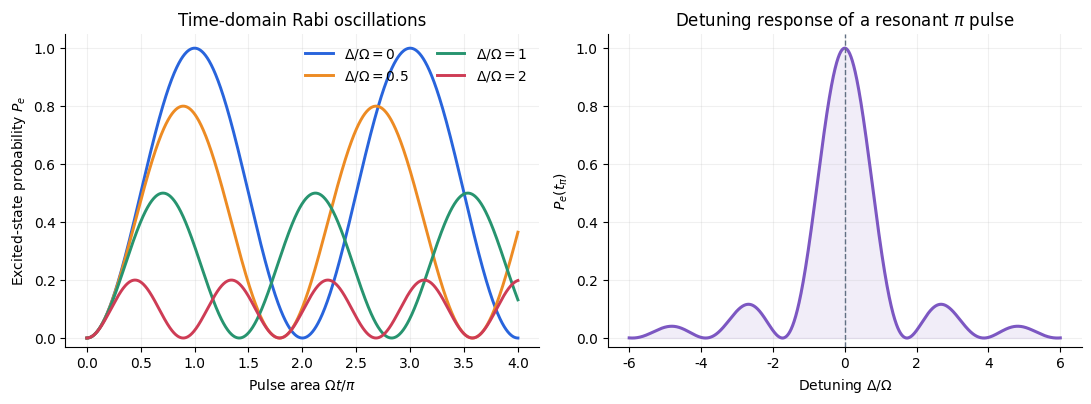
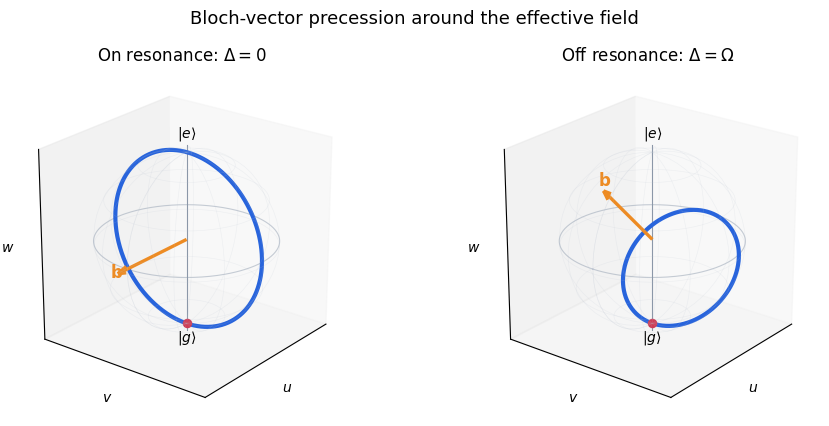
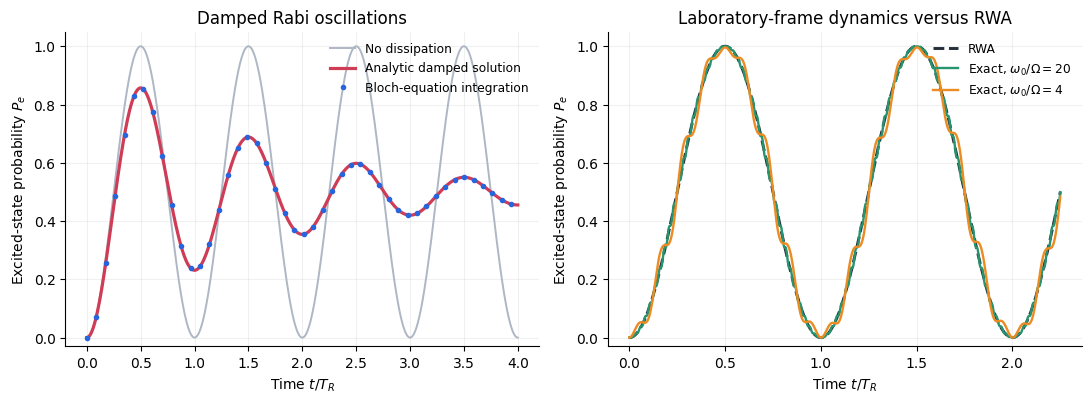

Reproduce these figures in Python, in order.
#!/usr/bin/env python3
"""Reproduce the figures and numerical checks in the Rabi-oscillation article."""

from __future__ import annotations

import argparse
from pathlib import Path

import matplotlib.pyplot as plt
import numpy as np
from scipy.integrate import solve_ivp


COLORS = {
    "blue": "#2864dc",
    "orange": "#ed8b23",
    "green": "#27946f",
    "red": "#ce3c55",
    "purple": "#7c57c2",
    "gray": "#617083",
}


def set_style() -> None:
    plt.rcParams.update(
        {
            "figure.dpi": 150,
            "savefig.dpi": 180,
            "font.family": "DejaVu Sans",
            "font.size": 10,
            "axes.titlesize": 12,
            "axes.labelsize": 10,
            "axes.spines.top": False,
            "axes.spines.right": False,
            "axes.grid": True,
            "grid.alpha": 0.18,
            "legend.frameon": False,
        }
    )


def rabi_probability(t: np.ndarray, omega: float, delta: float) -> np.ndarray:
    omega_r = np.hypot(omega, delta)
    if omega_r == 0:
        return np.zeros_like(t, dtype=float)
    return (omega / omega_r) ** 2 * np.sin(omega_r * t / 2) ** 2


def figure_population_and_detuning(output_dir: Path) -> None:
    theta = np.linspace(0, 4 * np.pi, 1200)
    fig, axes = plt.subplots(1, 2, figsize=(11, 4.1))

    ratios = [0.0, 0.5, 1.0, 2.0]
    colors = [COLORS["blue"], COLORS["orange"], COLORS["green"], COLORS["red"]]
    for ratio, color in zip(ratios, colors):
        axes[0].plot(
            theta / np.pi,
            rabi_probability(theta, 1.0, ratio),
            lw=2.1,
            color=color,
            label=rf"$\Delta/\Omega={ratio:g}$",
        )
    axes[0].set(xlabel=r"Pulse area $\Omega t/\pi$", ylabel=r"Excited-state probability $P_e$")
    axes[0].set_ylim(-0.03, 1.05)
    axes[0].legend(ncol=2, loc="upper right")
    axes[0].set_title("Time-domain Rabi oscillations")

    detuning = np.linspace(-6, 6, 1800)
    pulse_time = np.pi
    response = np.array([rabi_probability(np.array([pulse_time]), 1.0, d)[0] for d in detuning])
    axes[1].plot(detuning, response, lw=2.2, color=COLORS["purple"])
    axes[1].axvline(0, color=COLORS["gray"], lw=1, ls="--")
    axes[1].fill_between(detuning, 0, response, color=COLORS["purple"], alpha=0.10)
    axes[1].set(xlabel=r"Detuning $\Delta/\Omega$", ylabel=r"$P_e(t_\pi)$")
    axes[1].set_ylim(-0.03, 1.05)
    axes[1].set_title(r"Detuning response of a resonant $\pi$ pulse")
    fig.tight_layout()
    fig.savefig(output_dir / "population-and-detuning.png", bbox_inches="tight")
    plt.close(fig)


def bloch_trajectory(delta_ratio: float, points: int = 500) -> tuple[np.ndarray, np.ndarray]:
    omega = 1.0
    delta = delta_ratio * omega
    omega_r = np.hypot(omega, delta)
    t = np.linspace(0, 2 * np.pi / omega_r, points)
    u = -(omega * delta / omega_r**2) * (1 - np.cos(omega_r * t))
    v = (omega / omega_r) * np.sin(omega_r * t)
    w = -(delta**2 + omega**2 * np.cos(omega_r * t)) / omega_r**2
    return np.vstack((u, v, w)), np.array([omega, 0.0, delta]) / omega_r


def draw_bloch_panel(ax: plt.Axes, delta_ratio: float, title: str) -> None:
    azimuth = np.linspace(0, 2 * np.pi, 60)
    polar = np.linspace(0, np.pi, 30)
    x = np.outer(np.cos(azimuth), np.sin(polar))
    y = np.outer(np.sin(azimuth), np.sin(polar))
    z = np.outer(np.ones_like(azimuth), np.cos(polar))
    ax.plot_wireframe(x, y, z, rstride=5, cstride=5, color="#bcc5d3", alpha=0.18, lw=0.45)
    ring = np.linspace(0, 2 * np.pi, 300)
    ax.plot(np.cos(ring), np.sin(ring), 0 * ring, color="#9aa6b6", lw=0.8, alpha=0.55)
    ax.plot([0, 0], [0, 0], [-1.08, 1.08], color="#8b97a8", lw=0.8)

    trajectory, axis = bloch_trajectory(delta_ratio)
    ax.plot(*trajectory, color=COLORS["blue"], lw=3.0)
    ax.scatter(*trajectory[:, 0], color=COLORS["blue"], s=24)
    ax.scatter([0], [0], [-1], color=COLORS["red"], s=34, label=r"initial $|g\rangle$")
    ax.quiver(0, 0, 0, *(1.15 * axis), color=COLORS["orange"], lw=2.4, arrow_length_ratio=0.12)
    ax.text(*(1.28 * axis), r"$\mathbf{b}$", color=COLORS["orange"], fontsize=12)
    ax.text(0, 0, 1.17, r"$|e\rangle$", ha="center")
    ax.text(0, 0, -1.22, r"$|g\rangle$", ha="center")
    ax.set_title(title, pad=8)
    ax.set_box_aspect((1, 1, 1))
    ax.set(xlim=(-1.1, 1.1), ylim=(-1.1, 1.1), zlim=(-1.1, 1.1))
    ax.set_xlabel(r"$u$", labelpad=-6)
    ax.set_ylabel(r"$v$", labelpad=-6)
    ax.set_zlabel(r"$w$", labelpad=-6)
    ax.set_xticks([])
    ax.set_yticks([])
    ax.set_zticks([])
    ax.grid(False)
    ax.view_init(elev=23, azim=38)


def figure_bloch(output_dir: Path) -> None:
    fig = plt.figure(figsize=(9.5, 4.3))
    draw_bloch_panel(fig.add_subplot(121, projection="3d"), 0.0, r"On resonance: $\Delta=0$")
    draw_bloch_panel(fig.add_subplot(122, projection="3d"), 1.0, r"Off resonance: $\Delta=\Omega$")
    fig.suptitle("Bloch-vector precession around the effective field", y=0.98, fontsize=13)
    fig.tight_layout()
    fig.savefig(output_dir / "bloch-trajectories.png", bbox_inches="tight")
    plt.close(fig)


def damped_bloch_rhs(_: float, state: np.ndarray, omega: float, gamma1: float, gamma2: float) -> np.ndarray:
    u, v, w = state
    return np.array([-gamma2 * u, -omega * w - gamma2 * v, omega * v - gamma1 * (w + 1)])


def damped_analytic(t: np.ndarray, omega: float, gamma1: float, gamma2: float) -> np.ndarray:
    alpha = (gamma1 + gamma2) / 2
    omega_d = np.sqrt(omega**2 - (gamma1 - gamma2) ** 2 / 4)
    pe_ss = omega**2 / (2 * (omega**2 + gamma1 * gamma2))
    return pe_ss * (1 - np.exp(-alpha * t) * (np.cos(omega_d * t) + alpha / omega_d * np.sin(omega_d * t)))


def lab_frame_rhs(tau: float, state: np.ndarray, carrier_ratio: float) -> np.ndarray:
    ce, cg = state
    h = np.array(
        [[carrier_ratio / 2, np.cos(carrier_ratio * tau)], [np.cos(carrier_ratio * tau), -carrier_ratio / 2]],
        dtype=complex,
    )
    return -1j * h @ np.array([ce, cg])


def integrate_lab_frame(carrier_ratio: float, tau: np.ndarray) -> np.ndarray:
    solution = solve_ivp(
        lab_frame_rhs,
        (tau[0], tau[-1]),
        np.array([0.0 + 0.0j, 1.0 + 0.0j]),
        t_eval=tau,
        args=(carrier_ratio,),
        rtol=2e-10,
        atol=2e-12,
        max_step=2 * np.pi / carrier_ratio / 50,
    )
    if not solution.success:
        raise RuntimeError(solution.message)
    return np.abs(solution.y[0]) ** 2


def figure_damping_and_rwa(output_dir: Path) -> None:
    fig, axes = plt.subplots(1, 2, figsize=(11, 4.1))

    omega, gamma1, gamma2 = 1.0, 0.12, 0.08
    t = np.linspace(0, 8 * np.pi, 1600)
    numeric = solve_ivp(
        damped_bloch_rhs,
        (t[0], t[-1]),
        np.array([0.0, 0.0, -1.0]),
        t_eval=t,
        args=(omega, gamma1, gamma2),
        rtol=2e-10,
        atol=2e-12,
    )
    pe_numeric = (numeric.y[2] + 1) / 2
    pe_analytic = damped_analytic(t, omega, gamma1, gamma2)
    axes[0].plot(t / (2 * np.pi), rabi_probability(t, omega, 0), color="#aeb7c4", lw=1.4, label="No dissipation")
    axes[0].plot(t / (2 * np.pi), pe_analytic, color=COLORS["red"], lw=2.3, label="Analytic damped solution")
    axes[0].plot(t[::35] / (2 * np.pi), pe_numeric[::35], "o", ms=3, color=COLORS["blue"], label="Bloch-equation integration")
    axes[0].set(xlabel=r"Time $t/T_R$", ylabel=r"Excited-state probability $P_e$")
    axes[0].set_ylim(-0.03, 1.05)
    axes[0].set_title("Damped Rabi oscillations")
    axes[0].legend(loc="upper right", fontsize=8.8)

    tau = np.linspace(0, 4.5 * np.pi, 3000)
    axes[1].plot(tau / (2 * np.pi), np.sin(tau / 2) ** 2, color="#232d3b", lw=2.1, ls="--", label="RWA")
    for ratio, color in [(20.0, COLORS["green"]), (4.0, COLORS["orange"])]:
        exact = integrate_lab_frame(ratio, tau)
        axes[1].plot(tau / (2 * np.pi), exact, color=color, lw=1.7, label=rf"Exact, $\omega_0/\Omega={ratio:g}$")
    axes[1].set(xlabel=r"Time $t/T_R$", ylabel=r"Excited-state probability $P_e$")
    axes[1].set_ylim(-0.03, 1.05)
    axes[1].set_title("Laboratory-frame dynamics versus RWA")
    axes[1].legend(loc="upper right", fontsize=8.8)
    fig.tight_layout()
    fig.savefig(output_dir / "damping-and-rwa.png", bbox_inches="tight")
    plt.close(fig)

    assert np.max(np.abs(pe_numeric - pe_analytic)) < 2e-8
    weak_error = np.max(np.abs(integrate_lab_frame(20.0, tau) - np.sin(tau / 2) ** 2))
    assert weak_error < 0.04


def check_rwa_formula() -> None:
    sigma_x = np.array([[0, 1], [1, 0]], dtype=complex)
    sigma_z = np.array([[1, 0], [0, -1]], dtype=complex)
    initial = np.array([0.0, 1.0], dtype=complex)
    omega, delta = 1.37, -0.64
    times = np.linspace(0, 11, 600)

    def rhs(_: float, state: np.ndarray) -> np.ndarray:
        return -0.5j * (delta * sigma_z + omega * sigma_x) @ state

    numeric = solve_ivp(rhs, (times[0], times[-1]), initial, t_eval=times, rtol=2e-11, atol=2e-13)
    error = np.max(np.abs(np.abs(numeric.y[0]) ** 2 - rabi_probability(times, omega, delta)))
    if error >= 2e-9:
        raise AssertionError(f"Rabi formula check failed: max error={error:.3e}")
    print(f"RWA formula check: max |numerical - analytic| = {error:.3e}")


def main() -> None:
    parser = argparse.ArgumentParser(description=__doc__)
    parser.add_argument("--output-dir", type=Path, default=Path("rabi-figures"))
    args = parser.parse_args()
    args.output_dir.mkdir(parents=True, exist_ok=True)
    set_style()
    check_rwa_formula()
    figure_population_and_detuning(args.output_dir)
    figure_bloch(args.output_dir)
    figure_damping_and_rwa(args.output_dir)
    print(f"Wrote figures to {args.output_dir.resolve()}")


if __name__ == "__main__":
    main()
